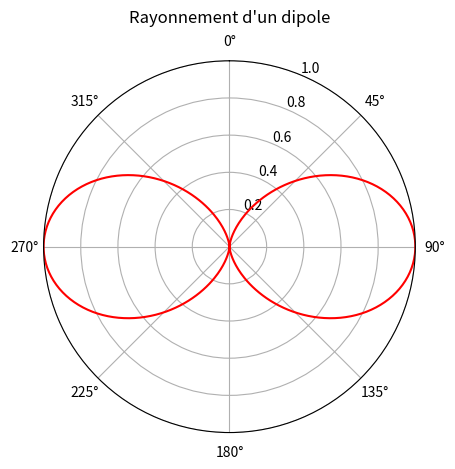

This figure's Python source:
## NOM DU PROGRAMME: DipRadiation.py
#% IMPORTATION
import numpy as np
import matplotlib.pyplot as plt

theta = np.linspace(0,2*np.pi,500)
rho = np.sin(theta)**2
plt.figure()
ax = plt.subplot(111, polar=True)
ax.plot(theta, rho,color='r')
ax.set_theta_zero_location('N')
ax.set_theta_direction(-1)
ax.set_rmax(1.0)
ax.set_title("Rayonnement d'un dipole", va='bottom')
theta = np.linspace(0.01,2*np.pi,500)
plt.tight_layout()
plt.savefig("dipole1.png"); plt.savefig("dipole1.pdf")
plt.show()